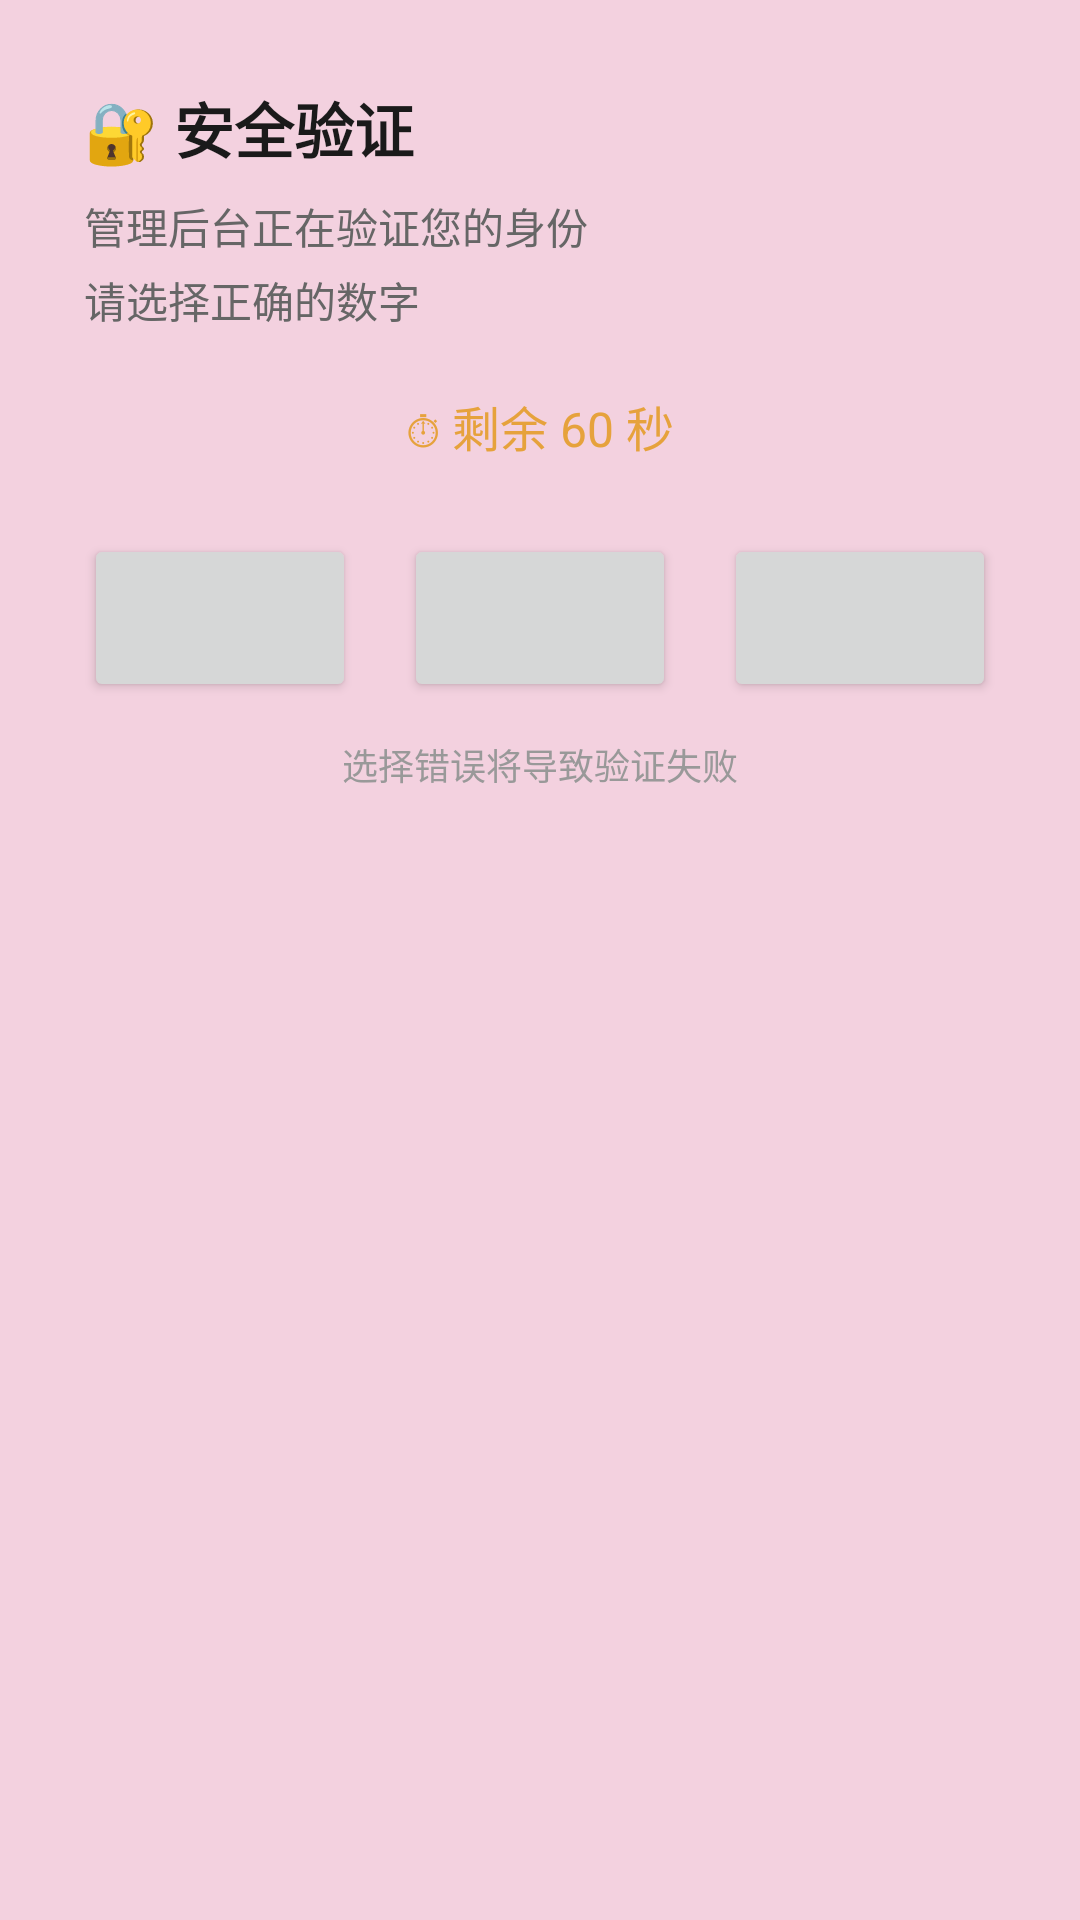

Produce the Android XML layout that renders to this screen, including the resource entries it uses.
<!-- AndroidManifest.xml: application theme Theme.MyAuthenticator -->
<!-- res/layout/dialog_challenge.xml -->
<?xml version="1.0" encoding="utf-8"?>
<LinearLayout xmlns:android="http://schemas.android.com/apk/res/android" android:layout_width="match_parent" android:layout_height="wrap_content" android:orientation="vertical" android:padding="28dp" android:background="@color/clannad_dialog" android:elevation="8dp">

    
    <TextView android:layout_width="wrap_content" android:layout_height="wrap_content" android:text="🔐 安全验证" android:textSize="20sp" android:textStyle="bold" android:textColor="#1a1a1a" android:layout_marginBottom="8dp" />

    
    <TextView android:layout_width="wrap_content" android:layout_height="wrap_content" android:text="管理后台正在验证您的身份" android:textSize="14sp" android:textColor="#666666" android:layout_marginBottom="4dp" />

    <TextView android:layout_width="wrap_content" android:layout_height="wrap_content" android:text="请选择正确的数字" android:textSize="14sp" android:textColor="#666666" android:layout_marginBottom="20dp" />

    
    <TextView android:id="@+id/tv_countdown" android:layout_width="wrap_content" android:layout_height="wrap_content" android:textSize="16sp" android:textColor="#E6A23C" android:text="⏱ 剩余 60 秒" android:layout_marginBottom="24dp" android:layout_gravity="center" />

    
    <LinearLayout android:id="@+id/options_container" android:layout_width="match_parent" android:layout_height="wrap_content" android:orientation="horizontal" android:gravity="center" android:weightSum="3">

        <Button android:id="@+id/btn_option_1" android:layout_width="0dp" android:layout_height="56dp" android:layout_weight="1" android:layout_marginEnd="8dp" android:textSize="22sp" android:textStyle="bold" style="@style/Widget.AppCompat.Button" />

        <Button android:id="@+id/btn_option_2" android:layout_width="0dp" android:layout_height="56dp" android:layout_weight="1" android:layout_marginHorizontal="8dp" android:textSize="22sp" android:textStyle="bold" style="@style/Widget.AppCompat.Button" />

        <Button android:id="@+id/btn_option_3" android:layout_width="0dp" android:layout_height="56dp" android:layout_weight="1" android:layout_marginStart="8dp" android:textSize="22sp" android:textStyle="bold" style="@style/Widget.AppCompat.Button" />

    </LinearLayout>

    
    <ProgressBar android:id="@+id/progress_bar" android:layout_width="48dp" android:layout_height="48dp" android:layout_gravity="center" android:visibility="gone" android:layout_marginBottom="16dp" />

    
    <TextView android:id="@+id/tv_status" android:layout_width="wrap_content" android:layout_height="wrap_content" android:layout_gravity="center" android:textSize="16sp" android:textColor="#1a1a1a" android:visibility="gone" android:layout_marginBottom="12dp" />

    
    <Button android:id="@+id/btn_close" android:layout_width="wrap_content" android:layout_height="40dp" android:minWidth="80dp" android:text="关闭" android:visibility="gone" android:layout_gravity="center" android:layout_marginBottom="4dp" android:textSize="14sp" style="@style/Widget.AppCompat.Button.Borderless" />

    
    <TextView android:layout_width="wrap_content" android:layout_height="wrap_content" android:text="选择错误将导致验证失败" android:textSize="12sp" android:textColor="#999999" android:layout_marginTop="12dp" android:layout_gravity="center" />

</LinearLayout>
<!-- resources referenced by this layout -->
<resources>
  <color name="clannad_dialog">#F3D1DF</color>
  <style name="Theme.MyAuthenticator" parent="Base.Theme.MyAuthenticator" />
  <style name="Base.Theme.MyAuthenticator" parent="Theme.Material3.DayNight.NoActionBar">
          
          
      </style>
</resources>
